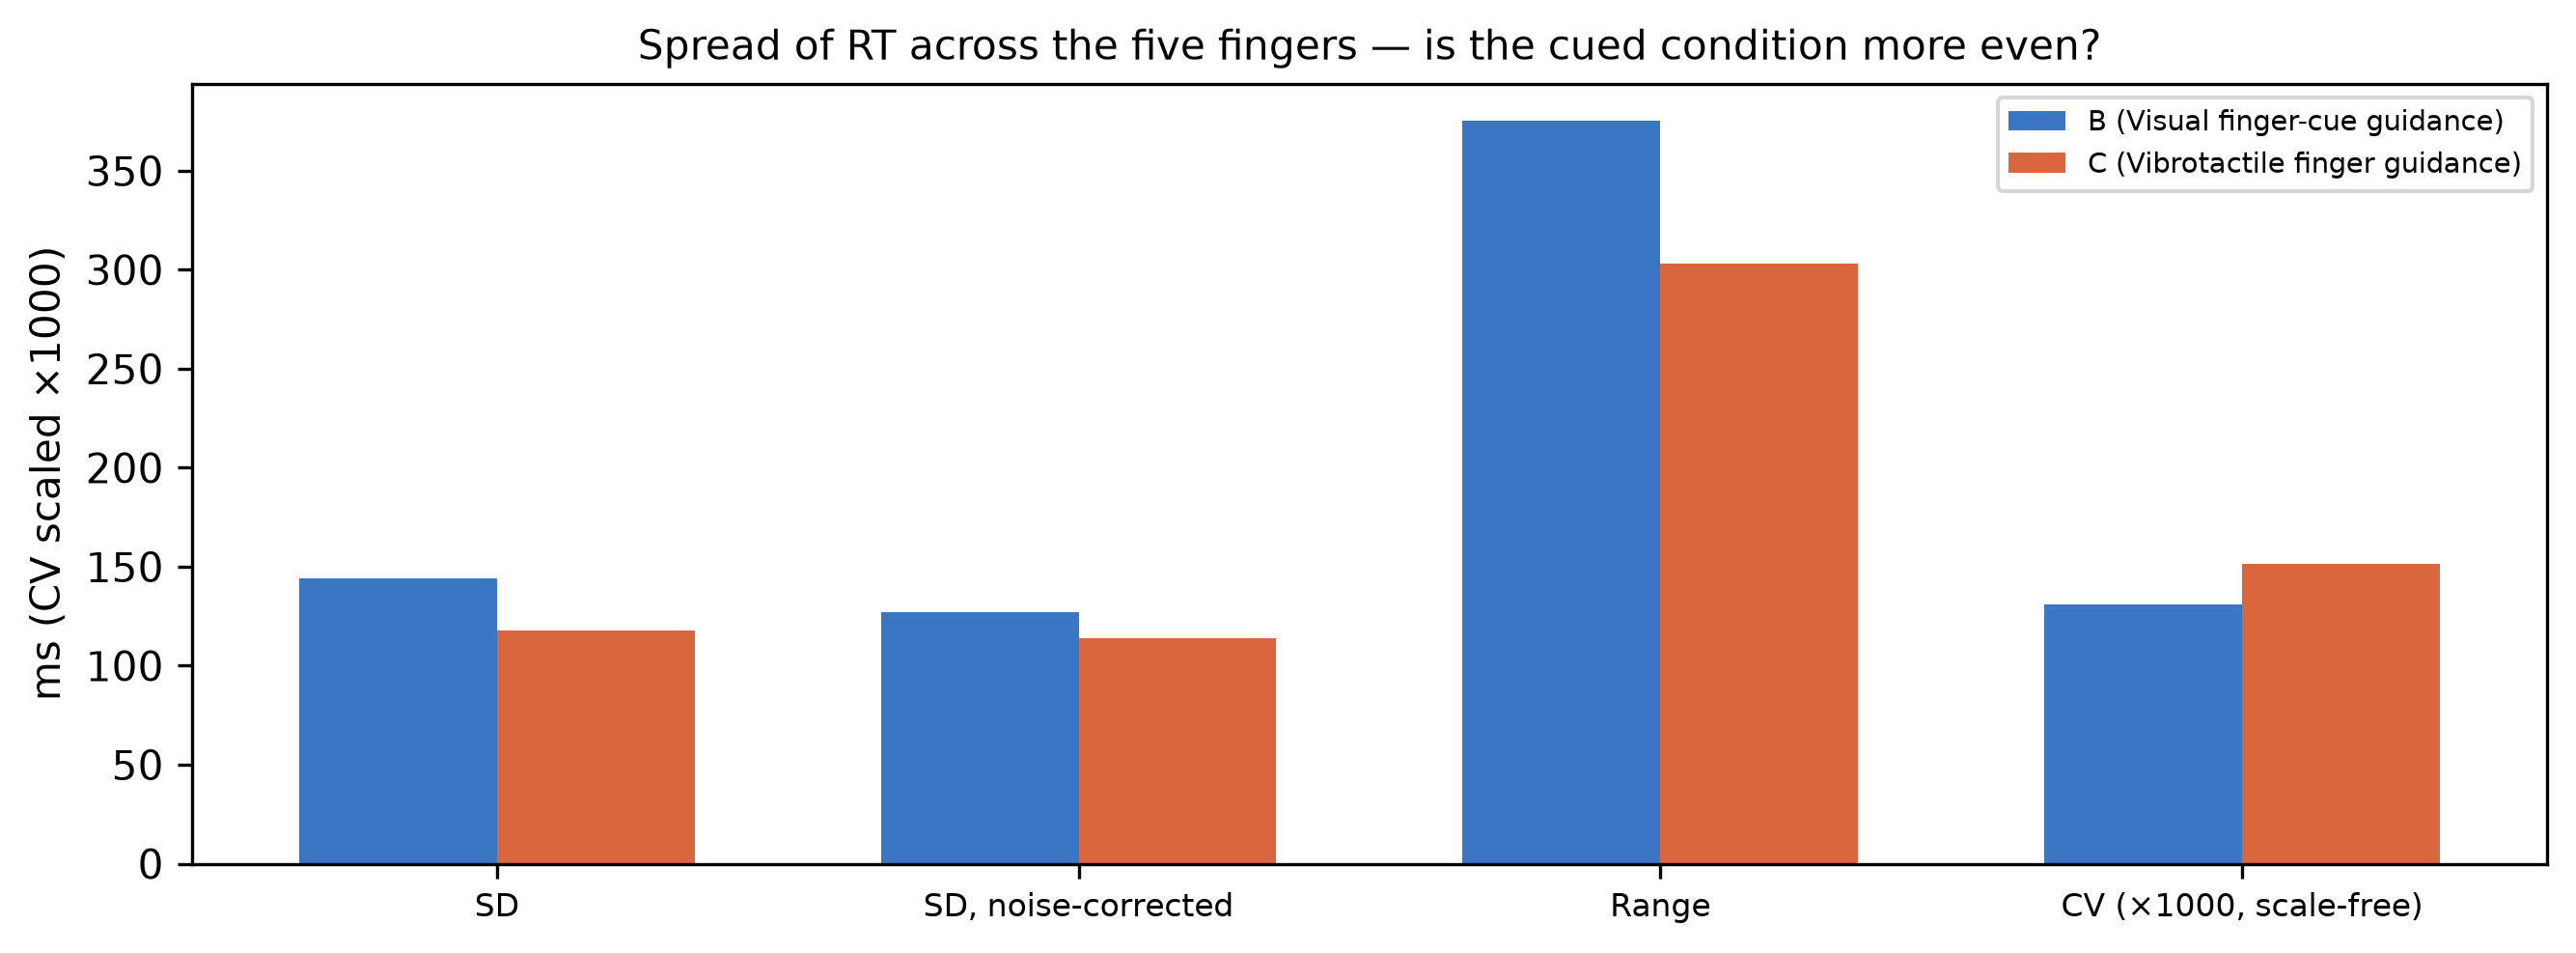

Source data for this figure (header and first rows):
participant, condition, mean, sd_raw, sd_corrected, range, cv_raw, cv_corrected, mean_cell_sem, n_fingers
P06, B, 1.099, 0.144, 0.1268, 0.3752, 0.1311, 0.1155, 0.06224, 5
P06, C, 0.7774, 0.1176, 0.114, 0.3033, 0.1512, 0.1466, 0.02785, 5
